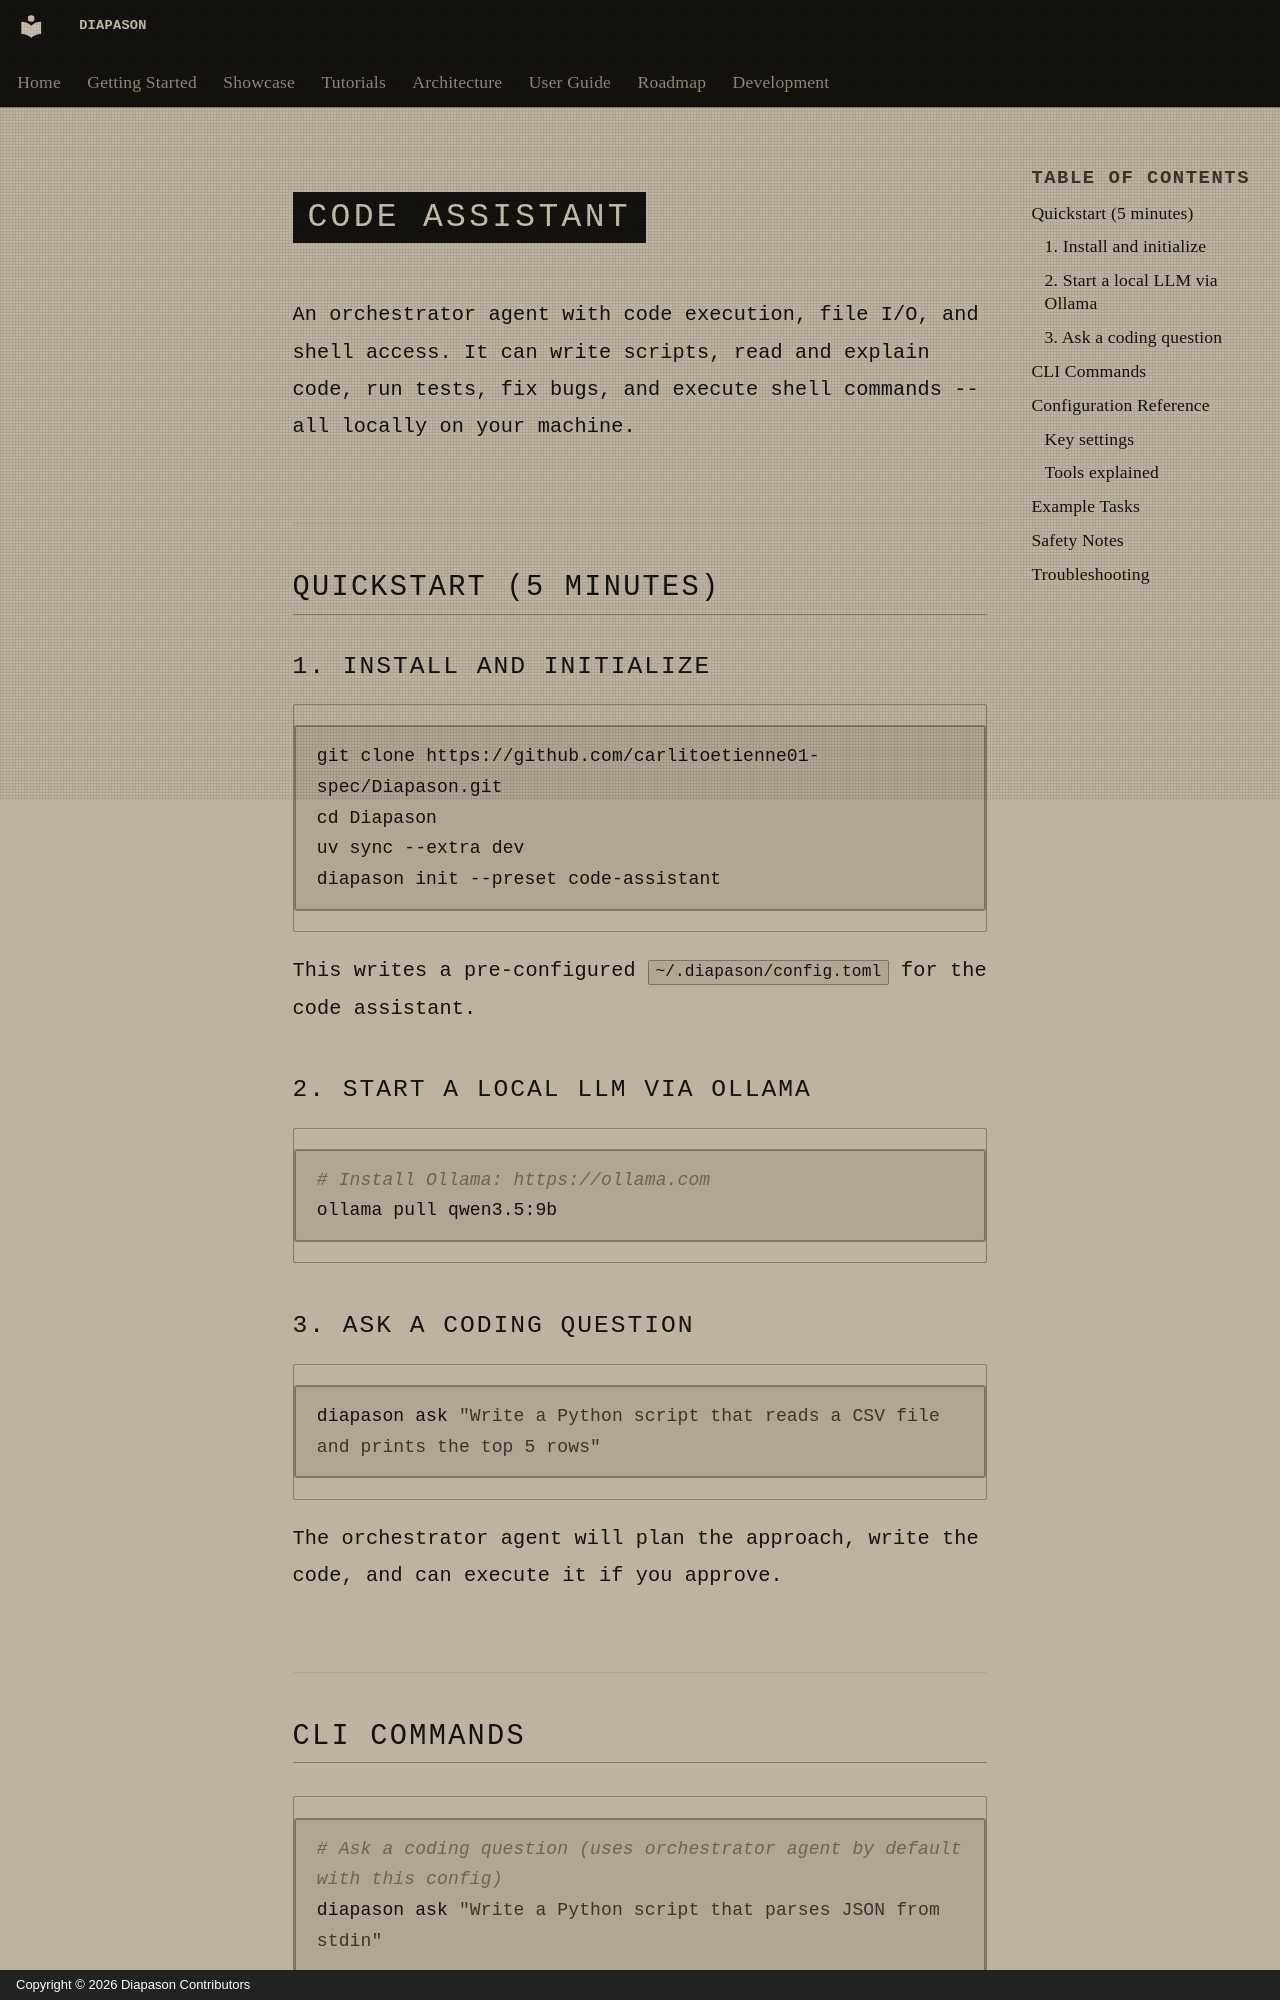

repository: carlitoetienne01-spec/Diapason · page: user-guide/code-assistant.en/index.html · generator: mkdocs · copyright: Copyright © 2026 Diapason Contributors

# Code Assistant

An orchestrator agent with code execution, file I/O, and shell access. It can write scripts, read and explain code, run tests, fix bugs, and execute shell commands -- all locally on your machine.

## Quickstart (5 minutes)

### 1. Install and initialize

```bash
git clone https://github.com/carlitoetienne01-spec/Diapason.git
cd Diapason
uv sync --extra dev
diapason init --preset code-assistant
```

This writes a pre-configured `~/.diapason/config.toml` for the code assistant.

### 2. Start a local LLM via Ollama

```bash
# Install Ollama: https://ollama.com
ollama pull qwen3.5:9b
```

### 3. Ask a coding question

```bash
diapason ask "Write a Python script that reads a CSV file and prints the top 5 rows"
```

The orchestrator agent will plan the approach, write the code, and can execute it if you approve.
